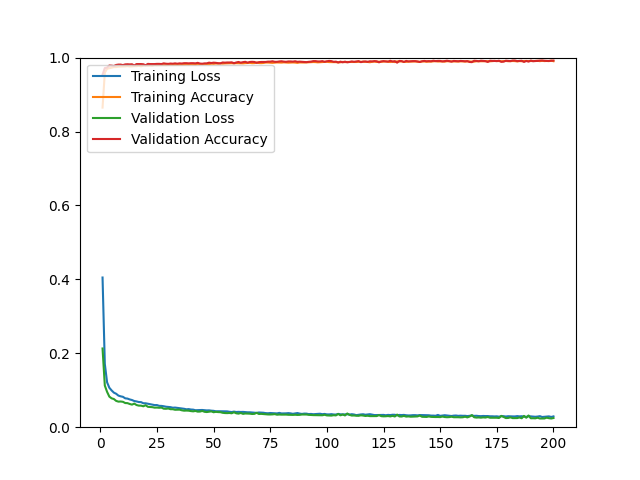

The file beside this chart, header and first rows:
epoch, loss, acc, val_loss, val_acc
1, 0.4050, 0.8647, 0.2130, 0.9536
2, 0.1713, 0.9591, 0.1127, 0.9716
3, 0.1215, 0.9698, 0.0957, 0.9730
4, 0.1067, 0.9712, 0.0827, 0.9787
5, 0.0995, 0.9728, 0.0781, 0.9782
6, 0.0935, 0.9743, 0.0762, 0.9773
7, 0.0905, 0.9744, 0.0712, 0.9801
8, 0.0855, 0.9754, 0.0692, 0.9811
9, 0.0835, 0.9755, 0.0695, 0.9811
10, 0.0822, 0.9759, 0.0687, 0.9797
11, 0.0781, 0.9762, 0.0654, 0.9816
12, 0.0774, 0.9770, 0.0651, 0.9820
13, 0.0751, 0.9759, 0.0628, 0.9816
14, 0.0735, 0.9762, 0.0611, 0.9820
15, 0.0708, 0.9769, 0.0638, 0.9787
16, 0.0697, 0.9768, 0.0600, 0.9825
17, 0.0681, 0.9778, 0.0584, 0.9825
18, 0.0678, 0.9765, 0.0583, 0.9825
19, 0.0648, 0.9782, 0.0566, 0.9820
20, 0.0647, 0.9785, 0.0595, 0.9792
21, 0.0635, 0.9783, 0.0552, 0.9830
22, 0.0620, 0.9787, 0.0546, 0.9825
23, 0.0613, 0.9781, 0.0542, 0.9825
24, 0.0598, 0.9796, 0.0529, 0.9825
25, 0.0599, 0.9792, 0.0531, 0.9830
26, 0.0578, 0.9795, 0.0526, 0.9830
27, 0.0576, 0.9798, 0.0531, 0.9825
28, 0.0567, 0.9795, 0.0501, 0.9844
29, 0.0554, 0.9795, 0.0498, 0.9834
30, 0.0547, 0.9801, 0.0506, 0.9830
31, 0.0542, 0.9799, 0.0487, 0.9839
32, 0.0527, 0.9799, 0.0487, 0.9834
33, 0.0531, 0.9800, 0.0472, 0.9844
34, 0.0523, 0.9801, 0.0473, 0.9834
35, 0.0514, 0.9802, 0.0475, 0.9844
36, 0.0504, 0.9806, 0.0457, 0.9839
37, 0.0498, 0.9804, 0.0447, 0.9849
38, 0.0484, 0.9812, 0.0450, 0.9849
39, 0.0490, 0.9809, 0.0447, 0.9844
40, 0.0478, 0.9815, 0.0436, 0.9849
41, 0.0475, 0.9812, 0.0429, 0.9849
42, 0.0459, 0.9808, 0.0440, 0.9844
43, 0.0463, 0.9822, 0.0421, 0.9858
44, 0.0464, 0.9822, 0.0423, 0.9839
45, 0.0466, 0.9823, 0.0440, 0.9834
46, 0.0459, 0.9827, 0.0417, 0.9844
47, 0.0454, 0.9828, 0.0410, 0.9844
48, 0.0456, 0.9823, 0.0418, 0.9863
49, 0.0447, 0.9836, 0.0428, 0.9853
50, 0.0443, 0.9831, 0.0405, 0.9863
51, 0.0430, 0.9839, 0.0416, 0.9858
52, 0.0432, 0.9836, 0.0409, 0.9849
53, 0.0430, 0.9843, 0.0407, 0.9844
54, 0.0430, 0.9837, 0.0390, 0.9868
55, 0.0430, 0.9843, 0.0383, 0.9863
56, 0.0428, 0.9845, 0.0381, 0.9868
57, 0.0417, 0.9850, 0.0385, 0.9868
58, 0.0410, 0.9849, 0.0377, 0.9872
59, 0.0422, 0.9843, 0.0404, 0.9849
60, 0.0411, 0.9850, 0.0376, 0.9868
... 140 more rows
